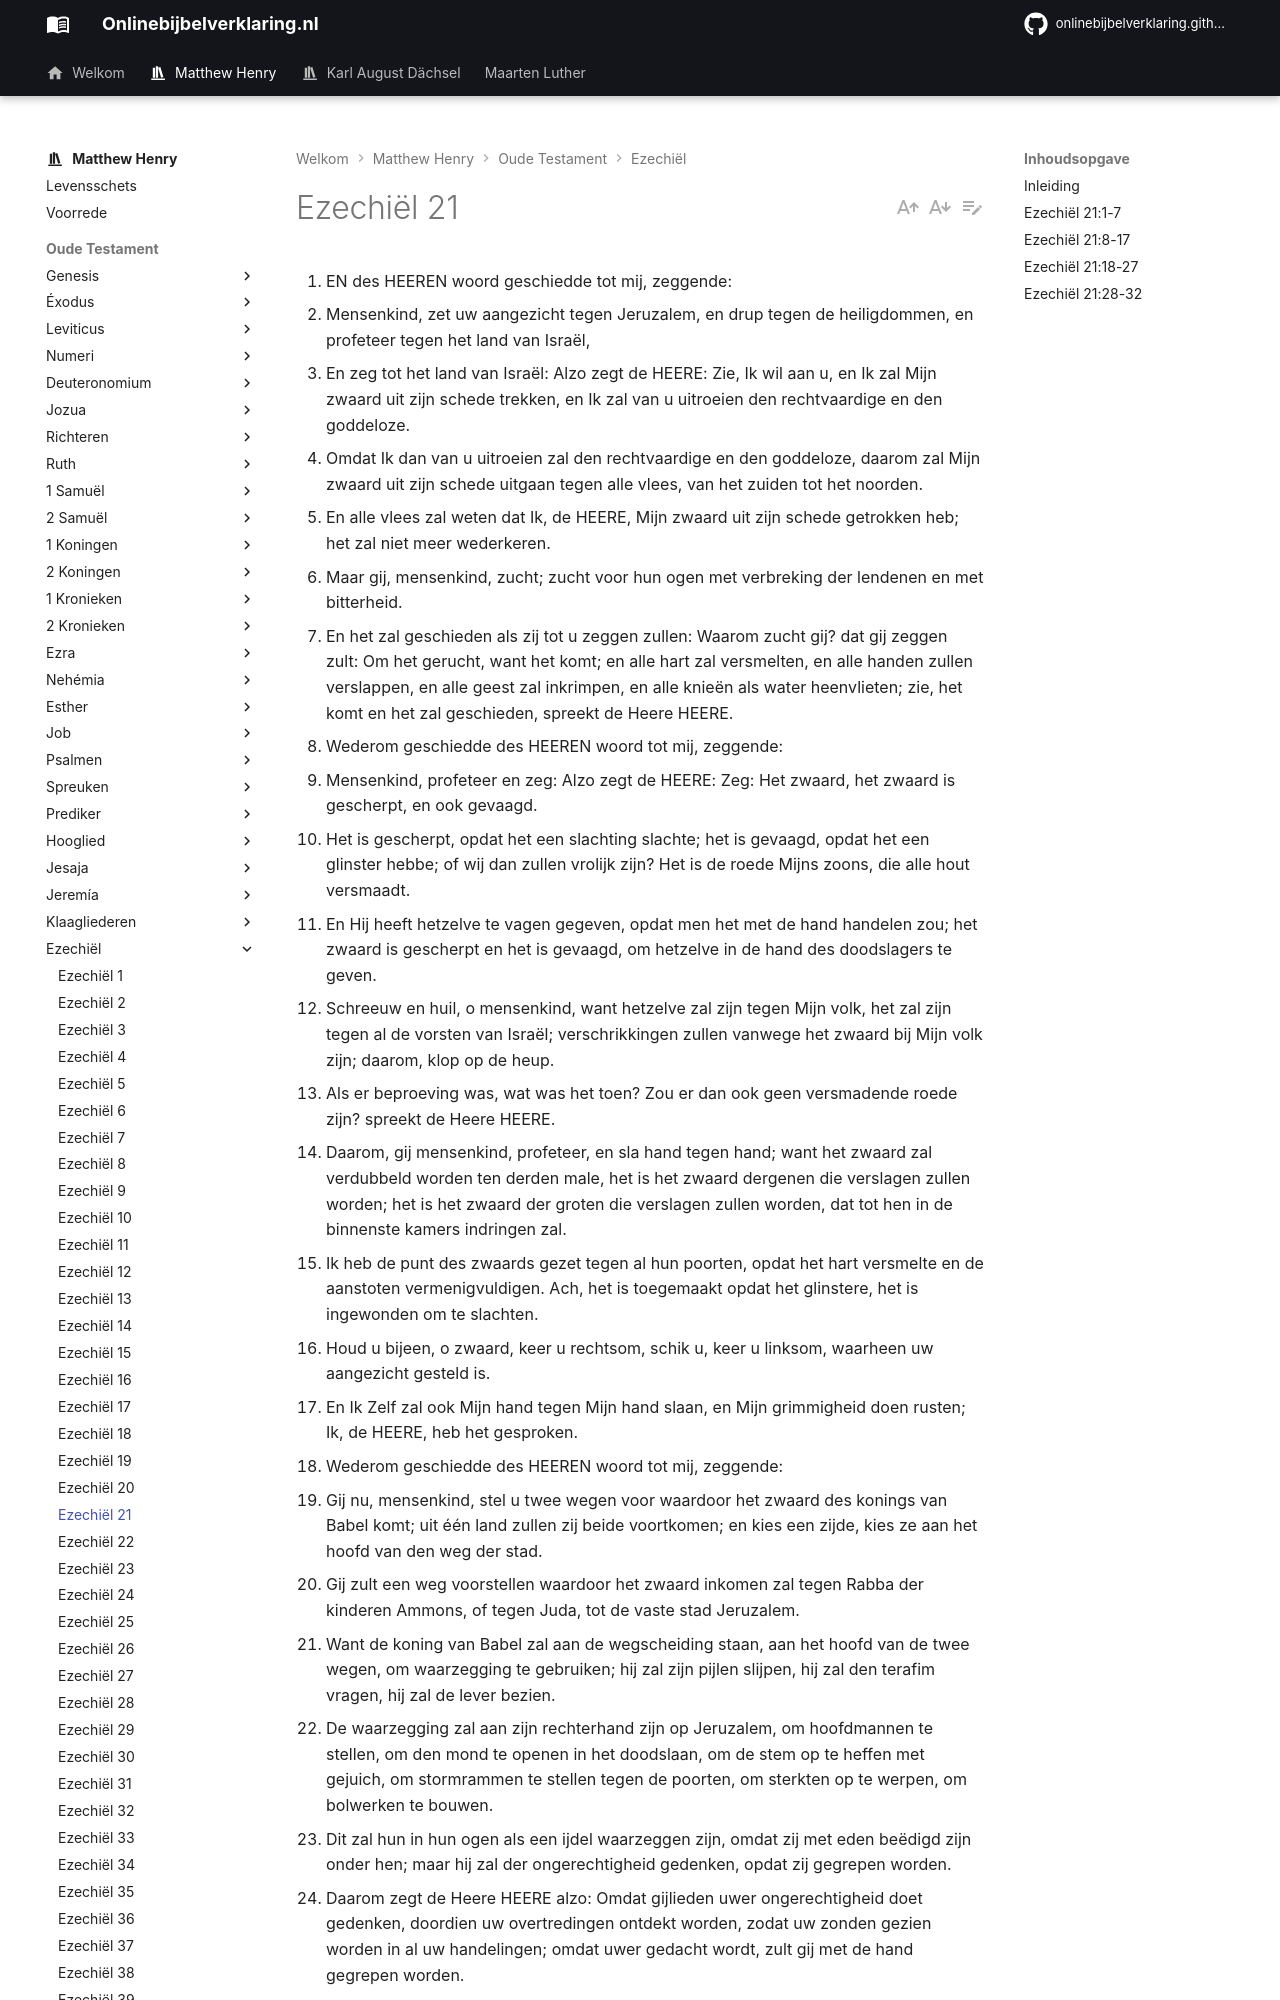

repository: onlinebijbelverklaring/onlinebijbelverklaring.github.io · page: matthewhenry/Ezechiel/Ezechiel21/index.html · generator: mkdocs

1. EN des HEEREN woord geschiedde tot mij, zeggende:
2. Mensenkind, zet uw aangezicht tegen Jeruzalem, en drup tegen de heiligdommen, en profeteer tegen het land van Israël,
3. En zeg tot het land van Israël: Alzo zegt de HEERE: Zie, Ik wil aan u, en Ik zal Mijn zwaard uit zijn schede trekken, en Ik zal van u uitroeien den rechtvaardige en den goddeloze.
4. Omdat Ik dan van u uitroeien zal den rechtvaardige en den goddeloze, daarom zal Mijn zwaard uit zijn schede uitgaan tegen alle vlees, van het zuiden tot het noorden.
5. En alle vlees zal weten dat Ik, de HEERE, Mijn zwaard uit zijn schede getrokken heb; het zal niet meer wederkeren.
6. Maar gij, mensenkind, zucht; zucht voor hun ogen met verbreking der lendenen en met bitterheid.
7. En het zal geschieden als zij tot u zeggen zullen: Waarom zucht gij? dat gij zeggen zult: Om het gerucht, want het komt; en alle hart zal versmelten, en alle handen zullen verslappen, en alle geest zal inkrimpen, en alle knieën als water heenvlieten; zie, het komt en het zal geschieden, spreekt de Heere HEERE.
8. Wederom geschiedde des HEEREN woord tot mij, zeggende:
9. Mensenkind, profeteer en zeg: Alzo zegt de HEERE: Zeg: Het zwaard, het zwaard is gescherpt, en ook gevaagd.
10. Het is gescherpt, opdat het een slachting slachte; het is gevaagd, opdat het een glinster hebbe; of wij dan zullen vrolijk zijn? Het is de roede Mijns zoons, die alle hout versmaadt.
11. En Hij heeft hetzelve te vagen gegeven, opdat men het met de hand handelen zou; het zwaard is gescherpt en het is gevaagd, om hetzelve in de hand des doodslagers te geven.
12. Schreeuw en huil, o mensenkind, want hetzelve zal zijn tegen Mijn volk, het zal zijn tegen al de vorsten van Israël; verschrikkingen zullen vanwege het zwaard bij Mijn volk zijn; daarom, klop op de heup.
13. Als er beproeving was, wat was het toen? Zou er dan ook geen versmadende roede zijn? spreekt de Heere HEERE.
14. Daarom, gij mensenkind, profeteer, en sla hand tegen hand; want het zwaard zal verdubbeld worden ten derden male, het is het zwaard dergenen die verslagen zullen worden; het is het zwaard der groten die verslagen zullen worden, dat tot hen in de binnenste kamers indringen zal.
15. Ik heb de punt des zwaards gezet tegen al hun poorten, opdat het hart versmelte en de aanstoten vermenigvuldigen. Ach, het is toegemaakt opdat het glinstere, het is ingewonden om te slachten.
16. Houd u bijeen, o zwaard, keer u rechtsom, schik u, keer u linksom, waarheen uw aangezicht gesteld is.
17. En Ik Zelf zal ook Mijn hand tegen Mijn hand slaan, en Mijn grimmigheid doen rusten; Ik, de HEERE, heb het gesproken.
18. Wederom geschiedde des HEEREN woord tot mij, zeggende:
19. Gij nu, mensenkind, stel u twee wegen voor waardoor het zwaard des konings van Babel komt; uit één land zullen zij beide voortkomen; en kies een zijde, kies ze aan het hoofd van den weg der stad.
20. Gij zult een weg voorstellen waardoor het zwaard inkomen zal tegen Rabba der kinderen Ammons, of tegen Juda, tot de vaste stad Jeruzalem.
21. Want de koning van Babel zal aan de wegscheiding staan, aan het hoofd van de twee wegen, om waarzegging te gebruiken; hij zal zijn pijlen slijpen, hij zal den terafim vragen, hij zal de lever bezien.
22. De waarzegging zal aan zijn rechterhand zijn op Jeruzalem, om hoofdmannen te stellen, om den mond te openen in het doodslaan, om de stem op te heffen met gejuich, om stormrammen te stellen tegen de poorten, om sterkten op te werpen, om bolwerken te bouwen.
23. Dit zal hun in hun ogen als een ijdel waarzeggen zijn, omdat zij met eden beëdigd zijn onder hen; maar hij zal der ongerechtigheid gedenken, opdat zij gegrepen worden.
24. Daarom zegt de Heere HEERE alzo: Omdat gijlieden uwer ongerechtigheid doet gedenken, doordien uw overtredingen ontdekt worden, zodat uw zonden gezien worden in al uw handelingen; omdat uwer gedacht wordt, zult gij met de hand gegrepen worden.
25. En gij, o onheilig, goddeloos vorst van Israël, wiens dag komen zal ten tijde der uiterste ongerechtigheid;
26. Alzo zegt de Heere HEERE: Doe dien hoed weg en hef die kroon af, deze zal dezelve niet wezen; Ik zal verhogen dien die nederig is, en vernederen dien die hoog is.
27. Ik zal die kroon omgekeerd, omgekeerd, omgekeerd stellen; ja, zij zal niet zijn, totdat Hij kome Die daartoe recht heeft, en Dien Ik dat geven zal.
28. En gij, mensenkind, profeteer en zeg: Alzo zegt de Heere HEERE, van de kinderen Ammons en van hun smading; zo zeg: Het zwaard, het zwaard is uitgetrokken, het is ter slachting gevaagd om te verdoen, om te glinsteren;
29. Terwijl zij u ijdelheid zien, terwijl zij u leugen voorzeggen, om u op de halzen te stellen dergenen die van de goddelozen verslagen zijn, welker dag gekomen was ten tijde der uiterste ongerechtigheid.
30. Keer uw zwaard weder in zijn schede; in de plaats waar gij geschapen zijt, in het land uwer woningen zal Ik u richten.
31. En Ik zal over u Mijn gramschap uitgieten, Ik zal tegen u door het vuur Mijner verbolgenheid blazen; en Ik zal u overgeven in de hand van brandende mensen, smeders des verderfs.
32. Het vuur zult gij tot spijze zijn, uw bloed zal zijn in het midden des lands; uwer zal niet gedacht worden, want Ik, de HEERE, heb het gesproken.
